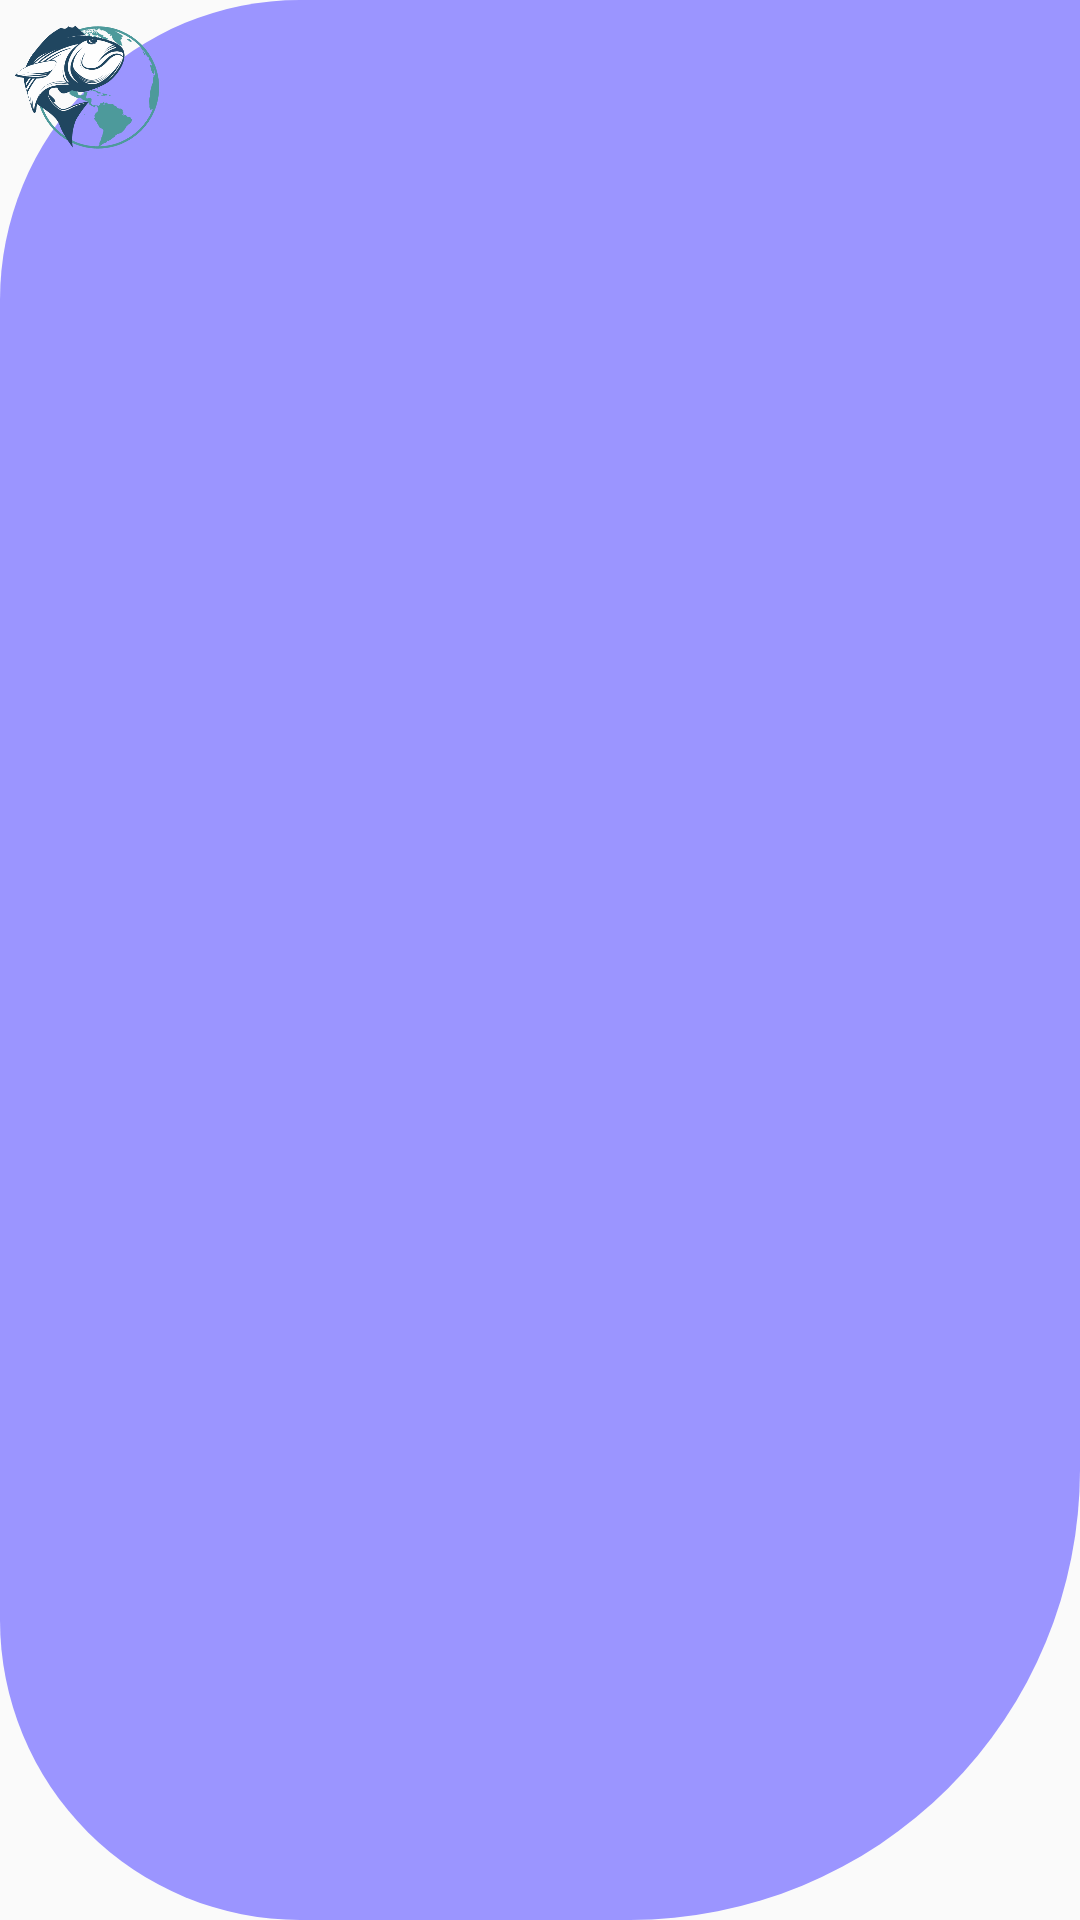

Reconstruct the res/layout file that produces this screen, plus the resources it refers to.
<!-- AndroidManifest.xml: application theme AppTheme.NoActionBar.NoTransition -->
<!-- res/layout/component_float_add_btn.xml -->
<?xml version="1.0" encoding="utf-8"?>
<LinearLayout xmlns:android="http://schemas.android.com/apk/res/android"
    android:id="@+id/cfabLnAddBtn"
    android:layout_width="wrap_content"
    android:layout_height="wrap_content"
    android:layout_alignParentEnd="true"
    android:layout_alignParentRight="true"
    android:layout_centerVertical="true"
    android:background="@drawable/bg_add_round_left"
    android:clickable="true"
    android:focusable="true"
    android:orientation="vertical"
    android:paddingStart="0dp"
    android:paddingLeft="0dp"
    android:paddingEnd="8dp"
    android:paddingRight="8dp">

    <ImageView
        android:id="@+id/cfabIvIcon"
        android:layout_width="50dp"
        android:layout_height="50dp"
        android:layout_marginVertical="4dp"
        android:layout_marginStart="4dp"
        android:layout_marginLeft="4dp"
        android:layout_marginEnd="4dp"
        android:layout_marginRight="4dp"
        android:src="@drawable/logo" />
</LinearLayout>
<!-- resources referenced by this layout -->
<resources>
  <!-- drawable bg_add_round_left (drawable) -->
  <?xml version="1.0" encoding="utf-8"?>
  <selector xmlns:android="http://schemas.android.com/apk/res/android" android:enterFadeDuration="300" android:exitFadeDuration="300">
      <item android:state_pressed="false">
          <shape>
              <corners android:bottomLeftRadius="100dp" android:bottomRightRadius="150dp" android:topLeftRadius="100dp" />
              <solid android:color="#9b95ff" />
          </shape>
      </item>
      <item android:state_pressed="true">
          <shape>
              <corners android:bottomLeftRadius="100dp" android:bottomRightRadius="150dp" android:topLeftRadius="100dp" />
              <solid android:color="#9b95ff" />
          </shape>
      </item>
  </selector>
  <!-- drawable logo: png bitmap (drawable-xxhdpi, 53503 bytes) -->
  <style name="AppTheme.NoActionBar.NoTransition" parent="AppTheme.NoActionBar">
          <item name="android:windowAnimationStyle">@null</item>
      </style>
  <style name="AppTheme.NoActionBar" parent="Theme.AppCompat.Light.NoActionBar">
          
          <item name="android:windowTranslucentStatus" tools:ignore="NewApi">true</item>
          
          
          <item name="colorPrimary">@color/colorPrimary</item>
          <item name="colorPrimaryDark">@color/colorPrimaryDark</item>
          <item name="colorAccent">@color/colorAccent</item>
      </style>
  <color name="colorPrimary">#119FE0</color>
  <color name="colorPrimaryDark">#2368B2</color>
  <color name="colorAccent">#f16b16</color>
</resources>
